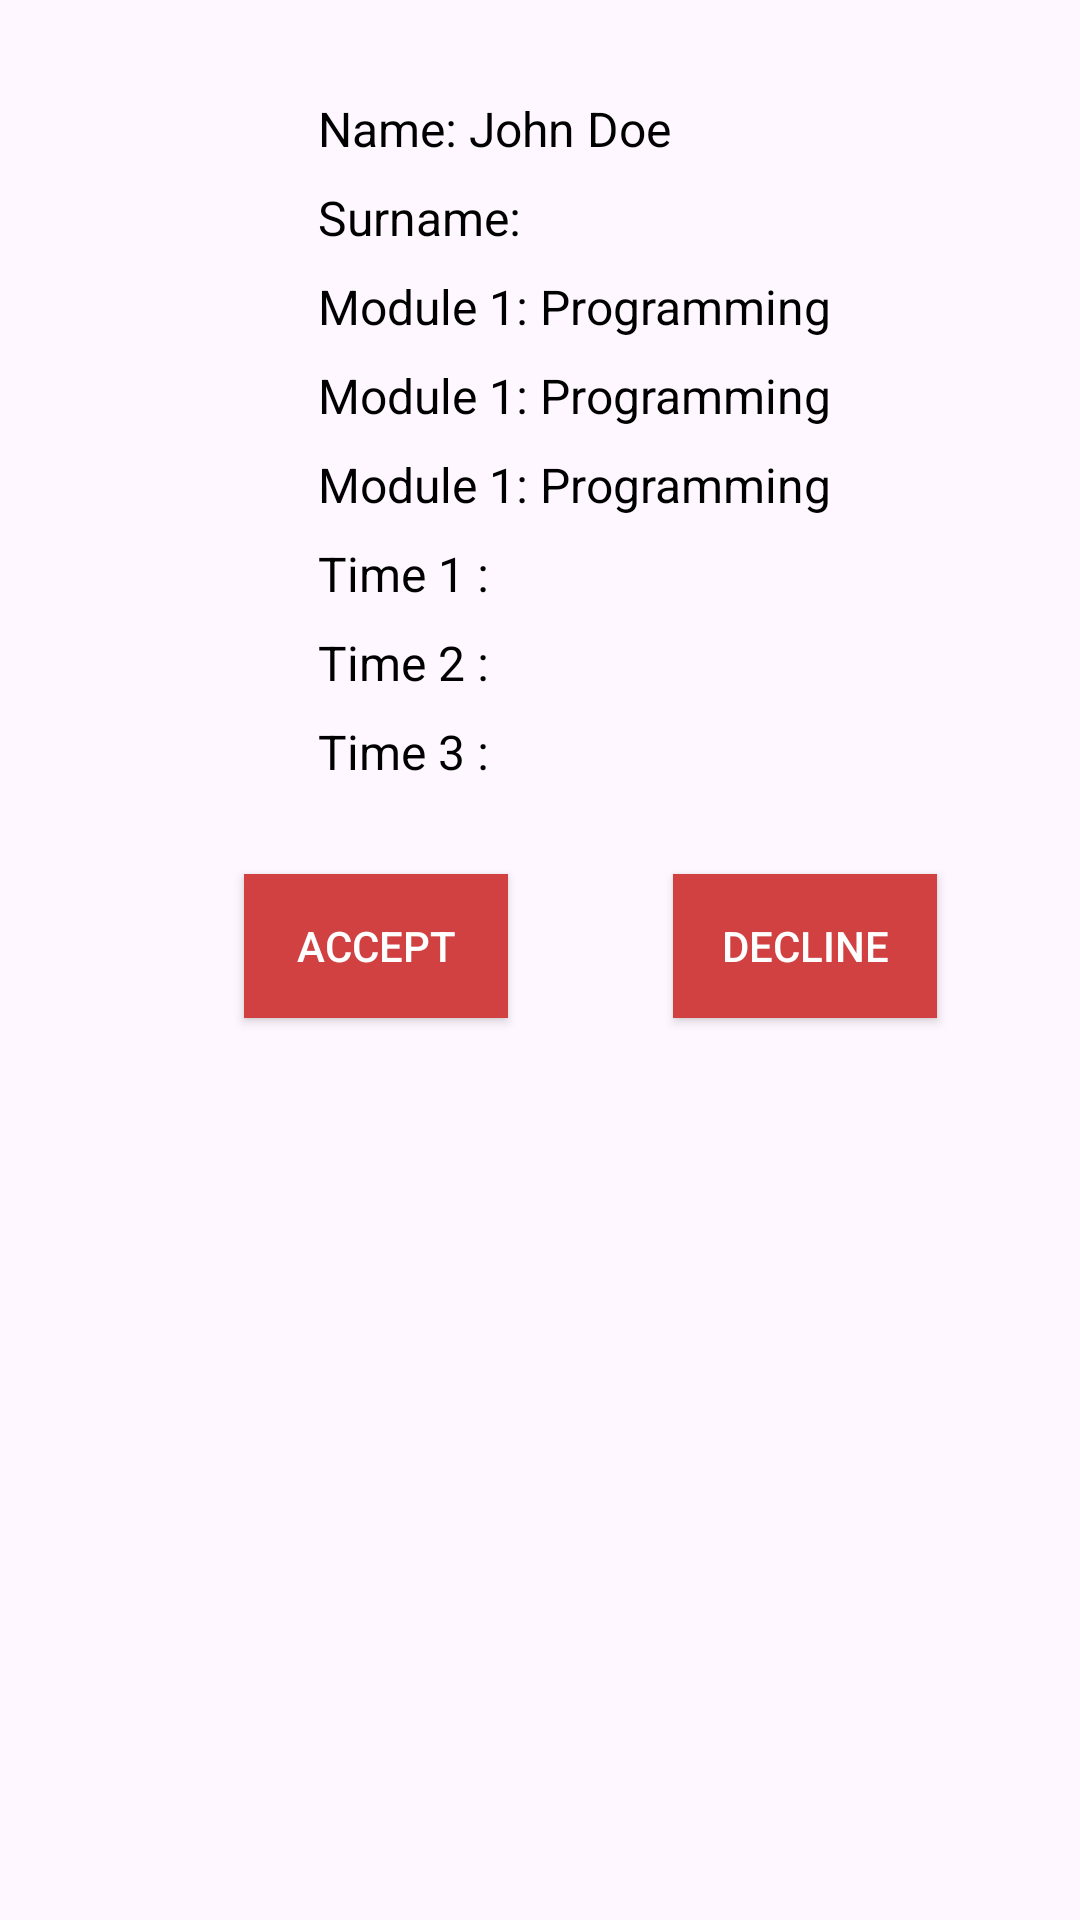

This screen was rendered from an Android layout file. Write that file and the resources it references.
<!-- AndroidManifest.xml: application theme Theme.ITBS2 -->
<!-- res/layout/list_tutor_request.xml -->
<?xml version="1.0" encoding="utf-8"?>
<RelativeLayout xmlns:android="http://schemas.android.com/apk/res/android"
    xmlns:tools="http://schemas.android.com/tools"
    android:layout_width="match_parent"
    android:layout_height="wrap_content"
    android:padding="16dp">

    <ImageView
        android:id="@+id/image"
        android:layout_width="80dp"
        android:layout_height="80dp"
        android:layout_marginTop="25dp"
        android:src="@drawable/ic_launcher_background" />

    <ImageView
        android:id="@+id/pdf_icon"
        android:layout_width="80dp"
        android:layout_height="80dp"
        android:layout_below="@id/image"
        android:layout_marginTop="50dp"
        android:src="@drawable/transcripticon" />

    <TextView
        android:id="@+id/textView1"
        android:layout_width="wrap_content"
        android:layout_height="wrap_content"
        android:layout_marginLeft="10dp"
        android:layout_marginTop="16dp"
        android:layout_toRightOf="@id/image"
        android:text="Name: John Doe"
        android:textColor="@android:color/black"
        android:textSize="16sp" />

    <TextView
        android:id="@+id/textView2"
        android:layout_width="wrap_content"
        android:layout_height="wrap_content"
        android:layout_below="@id/textView1"
        android:layout_toRightOf="@id/image"
        android:text="Surname: "
        android:textSize="16sp"
        android:textColor="@android:color/black"
        android:layout_marginTop="8dp"
        android:layout_marginLeft="10dp"/>

    <TextView
        android:id="@+id/textView3"
        android:layout_width="wrap_content"
        android:layout_height="wrap_content"
        android:layout_below="@id/textView2"
        android:layout_toRightOf="@id/image"
        android:text="Module 1: Programming"
        android:textSize="16sp"
        android:textColor="@android:color/black"
        android:layout_marginTop="8dp"
        android:layout_marginLeft="10dp"/>

    <TextView
        android:id="@+id/textView4"
        android:layout_width="wrap_content"
        android:layout_height="wrap_content"
        android:layout_below="@id/textView3"
        android:layout_toRightOf="@id/image"
        android:text="Module 1: Programming"
        android:textSize="16sp"
        android:textColor="@android:color/black"
        android:layout_marginTop="8dp"
        android:layout_marginLeft="10dp"/>

    <TextView
        android:id="@+id/textView5"
        android:layout_width="wrap_content"
        android:layout_height="wrap_content"
        android:layout_below="@id/textView4"
        android:layout_toRightOf="@id/image"
        android:text="Module 1: Programming"
        android:textSize="16sp"
        android:textColor="@android:color/black"
        android:layout_marginTop="8dp"
        android:layout_marginLeft="10dp"/>

    

    <TextView
        android:id="@+id/textView6"
        android:layout_width="wrap_content"
        android:layout_height="wrap_content"
        android:layout_below="@id/textView5"
        android:layout_toRightOf="@id/image"
        android:text="Time 1 :"
        android:textSize="16sp"
        android:textColor="@android:color/black"
        android:layout_marginTop="8dp"
        android:layout_marginLeft="10dp"/>

    <TextView
        android:id="@+id/textView7"
        android:layout_width="wrap_content"
        android:layout_height="wrap_content"
        android:layout_below="@id/textView6"
        android:layout_toRightOf="@id/image"
        android:text="Time 2 :"
        android:textSize="16sp"
        android:textColor="@android:color/black"
        android:layout_marginTop="8dp"
        android:layout_marginLeft="10dp"/>

    <TextView
        android:id="@+id/textView8"
        android:layout_width="wrap_content"
        android:layout_height="wrap_content"
        android:layout_below="@id/textView7"
        android:layout_toRightOf="@id/image"
        android:text="Time 3 :"
        android:textSize="16sp"
        android:textColor="@android:color/black"
        android:layout_marginTop="8dp"
        android:layout_marginLeft="10dp"/>


    

    <Button
        android:id="@+id/button_accept"
        android:layout_width="wrap_content"
        android:layout_height="wrap_content"
        android:layout_below="@id/textView8"
        android:layout_toRightOf="@id/image"
        android:layout_marginTop="30dp"
        android:text="Accept"
        android:layout_marginStart="-15dp"
        android:textColor="@android:color/white"
        android:background="@color/my_primary" />

    <Button
        android:id="@+id/button_decline"
        android:layout_width="wrap_content"
        android:layout_height="wrap_content"
        android:layout_below="@id/textView8"
        android:layout_toRightOf="@id/button_accept"
        android:layout_marginTop="30dp"
        android:text="Decline"
        android:layout_marginStart="55dp"
        android:textColor="@android:color/white"
        android:background="@color/my_primary"
        android:layout_marginLeft="16dp"/>

</RelativeLayout>
<!-- resources referenced by this layout -->
<resources>
  <color name="my_primary">#D14141</color>
  <style name="Theme.ITBS2" parent="Base.Theme.ITBS2" />
  <style name="Base.Theme.ITBS2" parent="Theme.Material3.DayNight.NoActionBar">
          
          <item name="android:statusBarColor">@color/my_primary</item>
          
      </style>
</resources>
